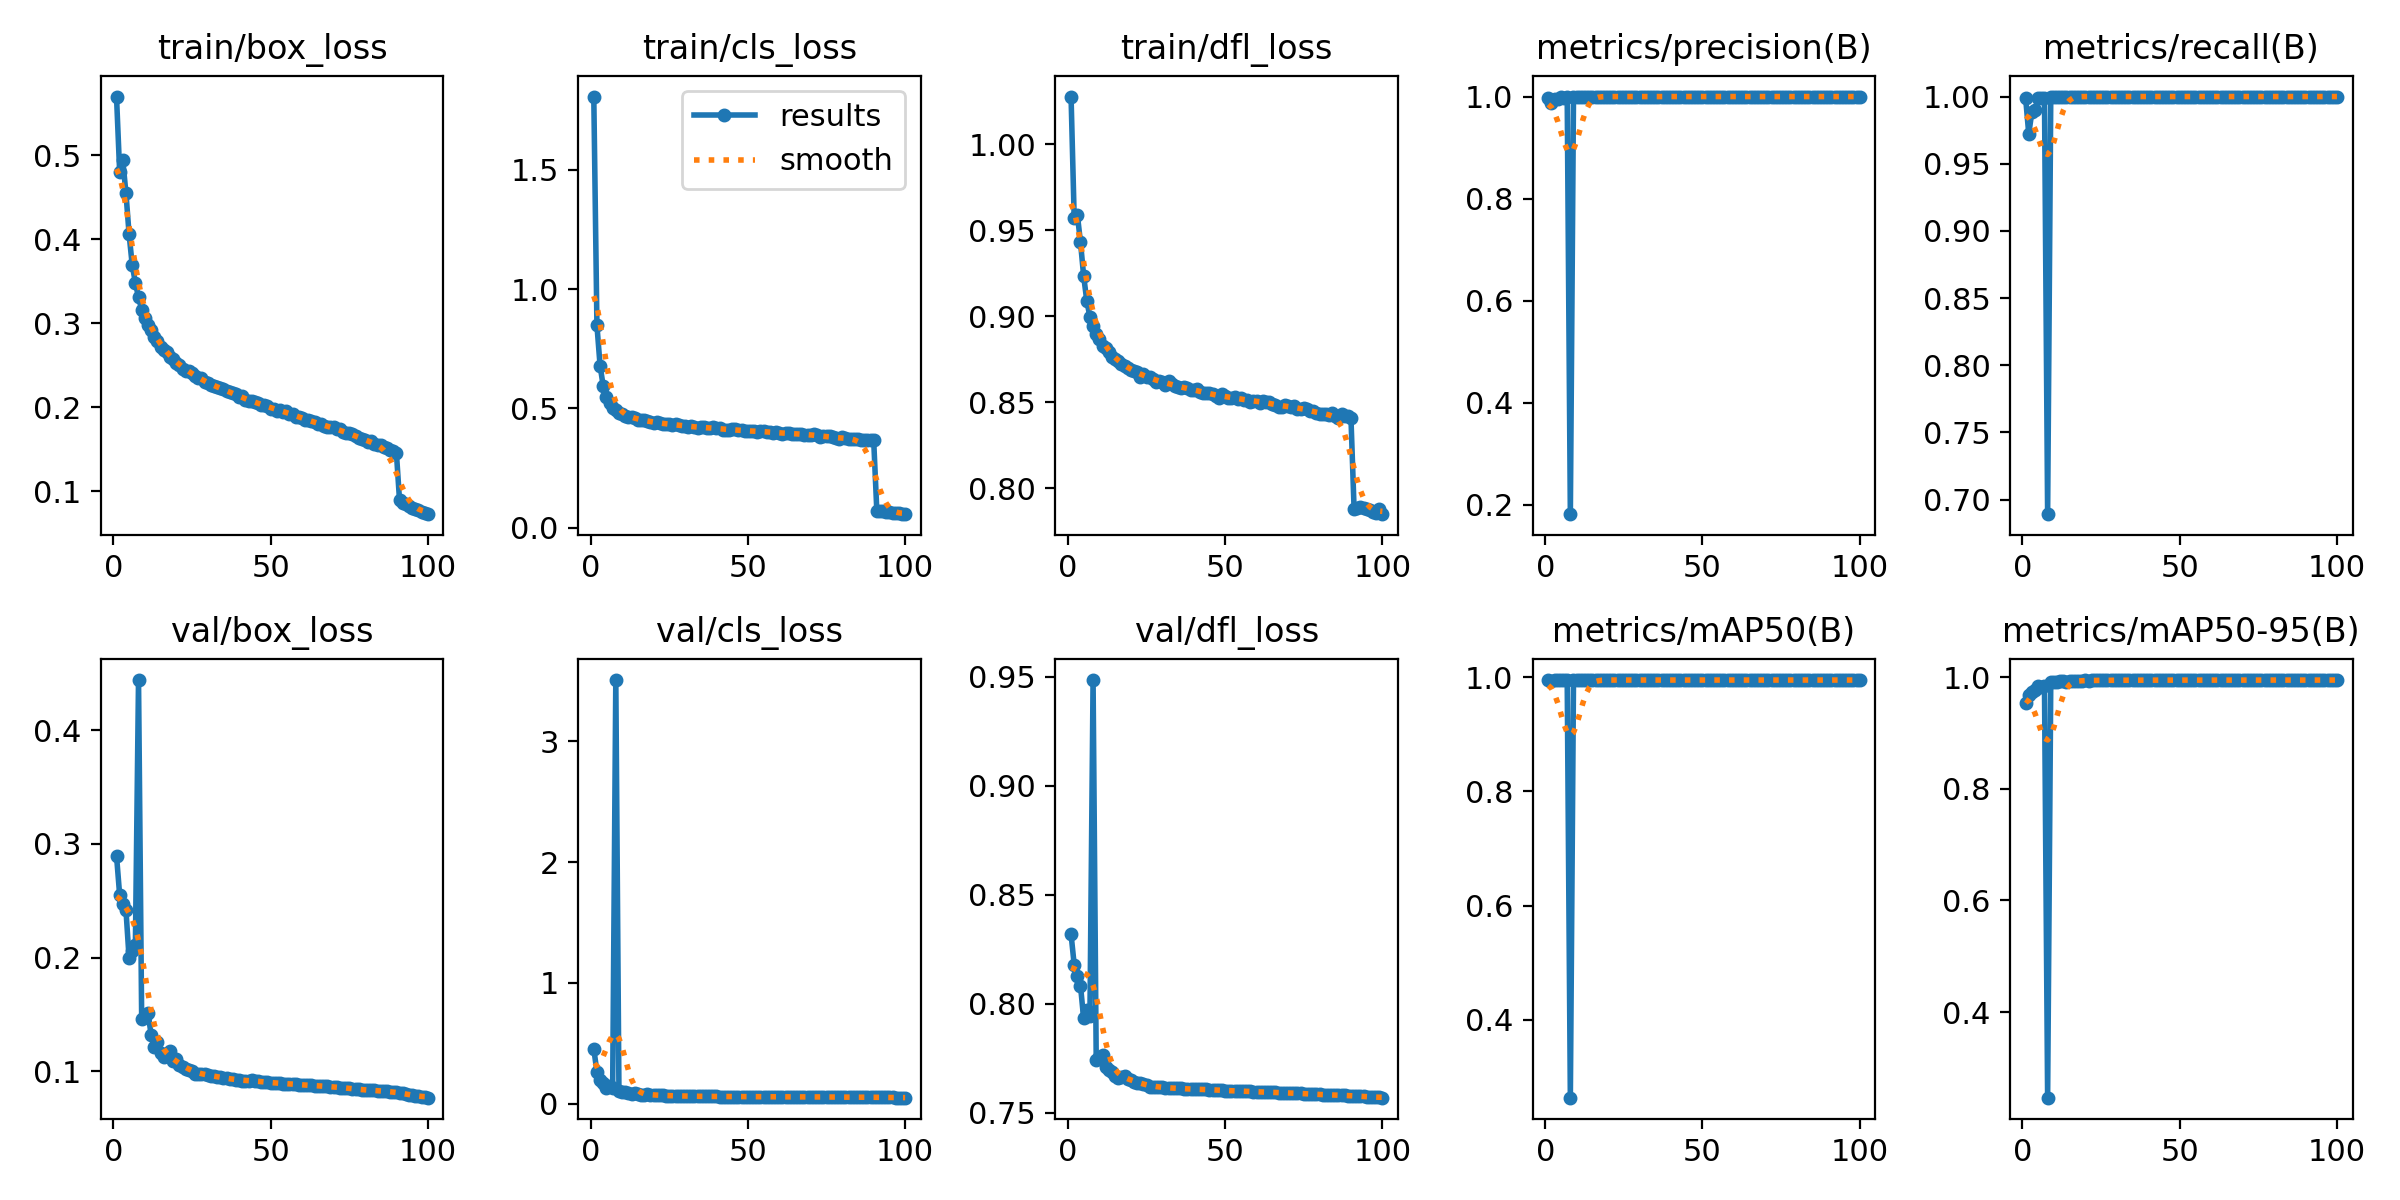

Data behind this chart, as committed beside it:
epoch, train/box_loss, train/cls_loss, train/dfl_loss, metrics/precision(B), metrics/recall(B), metrics/mAP50(B), metrics/mAP50-95(B), val/box_loss, val/cls_loss, val/dfl_loss, lr/pg0, lr/pg1, lr/pg2
1, 0.5698, 1.805, 1.028, 0.9977, 0.999, 0.995, 0.9533, 0.2897, 0.4547, 0.8319, 0.003331, 0.003331, 0.003331
2, 0.4803, 0.8483, 0.9568, 0.9867, 0.9722, 0.9938, 0.9679, 0.2551, 0.2651, 0.8179, 0.006599, 0.006599, 0.006599
3, 0.4939, 0.6793, 0.9589, 0.9951, 0.9887, 0.995, 0.9734, 0.2473, 0.2013, 0.8126, 0.0098, 0.0098, 0.0098
4, 0.4549, 0.5939, 0.943, 0.9955, 0.9901, 0.995, 0.9769, 0.242, 0.1736, 0.8083, 0.009703, 0.009703, 0.009703
5, 0.406, 0.5495, 0.9234, 0.9997, 0.9992, 0.995, 0.9836, 0.1995, 0.1337, 0.7933, 0.009703, 0.009703, 0.009703
6, 0.3692, 0.525, 0.909, 0.9968, 0.9989, 0.995, 0.9824, 0.2061, 0.145, 0.7971, 0.009604, 0.009604, 0.009604
7, 0.3482, 0.5009, 0.8997, 0.9992, 0.9991, 0.995, 0.9839, 0.2109, 0.1305, 0.7944, 0.009505, 0.009505, 0.009505
8, 0.3309, 0.4931, 0.8943, 0.1815, 0.6892, 0.2637, 0.2467, 0.4444, 3.507, 0.9484, 0.009406, 0.009406, 0.009406
9, 0.3164, 0.4804, 0.8899, 0.9999, 1, 0.995, 0.991, 0.1461, 0.1031, 0.7743, 0.009307, 0.009307, 0.009307
10, 0.3062, 0.4751, 0.8871, 0.9999, 1, 0.995, 0.9913, 0.148, 0.09868, 0.7757, 0.009208, 0.009208, 0.009208
11, 0.2974, 0.467, 0.8826, 0.9998, 1, 0.995, 0.9911, 0.1514, 0.09755, 0.7765, 0.009109, 0.009109, 0.009109
12, 0.2917, 0.4642, 0.8816, 0.9999, 1, 0.995, 0.9925, 0.1322, 0.08744, 0.7711, 0.00901, 0.00901, 0.00901
13, 0.2832, 0.4642, 0.8794, 0.9999, 1, 0.995, 0.9928, 0.1216, 0.08518, 0.7695, 0.008911, 0.008911, 0.008911
14, 0.2791, 0.4588, 0.8763, 0.9999, 1, 0.995, 0.9921, 0.1253, 0.08901, 0.7686, 0.008812, 0.008812, 0.008812
15, 0.2722, 0.4507, 0.8749, 0.9999, 1, 0.995, 0.9936, 0.1157, 0.0813, 0.7669, 0.008713, 0.008713, 0.008713
16, 0.268, 0.4526, 0.8738, 0.9999, 1, 0.995, 0.9937, 0.1127, 0.07701, 0.766, 0.008614, 0.008614, 0.008614
17, 0.2654, 0.4508, 0.8725, 0.9999, 1, 0.995, 0.9935, 0.1133, 0.07719, 0.7666, 0.008515, 0.008515, 0.008515
18, 0.2598, 0.4483, 0.8709, 0.9999, 1, 0.995, 0.9936, 0.1174, 0.07817, 0.767, 0.008416, 0.008416, 0.008416
19, 0.2575, 0.4435, 0.87, 0.9999, 1, 0.995, 0.9938, 0.1089, 0.07551, 0.7657, 0.008317, 0.008317, 0.008317
20, 0.253, 0.4405, 0.8686, 0.9999, 1, 0.995, 0.9941, 0.1103, 0.07365, 0.7653, 0.008218, 0.008218, 0.008218
21, 0.2501, 0.4434, 0.8683, 0.9999, 1, 0.995, 0.9941, 0.1058, 0.07146, 0.7643, 0.008119, 0.008119, 0.008119
22, 0.2462, 0.4391, 0.8675, 0.9999, 1, 0.995, 0.9943, 0.1032, 0.07016, 0.7639, 0.00802, 0.00802, 0.00802
23, 0.2429, 0.4349, 0.865, 0.9999, 1, 0.995, 0.9944, 0.1022, 0.07003, 0.7635, 0.007921, 0.007921, 0.007921
24, 0.2429, 0.437, 0.8664, 0.9999, 1, 0.995, 0.9943, 0.1008, 0.06789, 0.7632, 0.007822, 0.007822, 0.007822
25, 0.2409, 0.433, 0.8646, 0.9999, 1, 0.995, 0.9942, 0.1002, 0.06711, 0.7627, 0.007723, 0.007723, 0.007723
26, 0.2376, 0.432, 0.8647, 0.9999, 1, 0.995, 0.9944, 0.09782, 0.06557, 0.7621, 0.007624, 0.007624, 0.007624
27, 0.2343, 0.4334, 0.8635, 0.9999, 1, 0.995, 0.9945, 0.09774, 0.06571, 0.7621, 0.007525, 0.007525, 0.007525
28, 0.2349, 0.4311, 0.8618, 0.9999, 1, 0.995, 0.9945, 0.0973, 0.06549, 0.762, 0.007426, 0.007426, 0.007426
29, 0.2299, 0.4282, 0.8623, 0.9999, 1, 0.995, 0.9944, 0.09702, 0.06503, 0.7619, 0.007327, 0.007327, 0.007327
30, 0.2286, 0.4268, 0.8619, 0.9999, 1, 0.995, 0.9946, 0.09673, 0.06435, 0.7618, 0.007228, 0.007228, 0.007228
31, 0.2265, 0.4231, 0.8602, 0.9999, 1, 0.995, 0.9945, 0.09567, 0.06395, 0.7615, 0.007129, 0.007129, 0.007129
32, 0.2256, 0.426, 0.8621, 0.9999, 1, 0.995, 0.9945, 0.09556, 0.0637, 0.7615, 0.00703, 0.00703, 0.00703
33, 0.2241, 0.423, 0.8607, 0.9999, 1, 0.995, 0.9946, 0.09507, 0.06266, 0.7614, 0.006931, 0.006931, 0.006931
34, 0.2229, 0.4199, 0.8598, 0.9999, 1, 0.995, 0.9947, 0.09478, 0.06271, 0.7614, 0.006832, 0.006832, 0.006832
35, 0.222, 0.4214, 0.859, 0.9999, 1, 0.995, 0.9947, 0.09384, 0.06173, 0.7612, 0.006733, 0.006733, 0.006733
36, 0.2195, 0.4205, 0.8583, 0.9999, 1, 0.995, 0.9947, 0.09363, 0.06158, 0.7612, 0.006634, 0.006634, 0.006634
37, 0.2178, 0.4196, 0.8588, 0.9999, 1, 0.995, 0.9947, 0.09313, 0.06118, 0.7611, 0.006535, 0.006535, 0.006535
38, 0.2165, 0.4165, 0.8582, 0.9999, 1, 0.995, 0.9947, 0.09265, 0.06105, 0.761, 0.006436, 0.006436, 0.006436
39, 0.2159, 0.4206, 0.857, 0.9999, 1, 0.995, 0.9947, 0.09242, 0.06123, 0.761, 0.006337, 0.006337, 0.006337
40, 0.2123, 0.4169, 0.8572, 0.9999, 1, 0.995, 0.9947, 0.09222, 0.06123, 0.7609, 0.006238, 0.006238, 0.006238
41, 0.2133, 0.4192, 0.8579, 0.9999, 1, 0.995, 0.9947, 0.09168, 0.06051, 0.7608, 0.006139, 0.006139, 0.006139
42, 0.2086, 0.411, 0.8561, 0.9999, 1, 0.995, 0.9947, 0.09143, 0.06032, 0.7608, 0.00604, 0.00604, 0.00604
43, 0.2071, 0.409, 0.8557, 0.9999, 1, 0.995, 0.9947, 0.09135, 0.06025, 0.7608, 0.005941, 0.005941, 0.005941
44, 0.2073, 0.4115, 0.8553, 0.9999, 1, 0.995, 0.9947, 0.09172, 0.06018, 0.7608, 0.005842, 0.005842, 0.005842
45, 0.2062, 0.4124, 0.8553, 0.9999, 1, 0.995, 0.9947, 0.09136, 0.06028, 0.7607, 0.005743, 0.005743, 0.005743
46, 0.2057, 0.4129, 0.855, 0.9999, 1, 0.995, 0.9947, 0.09114, 0.06007, 0.7606, 0.005644, 0.005644, 0.005644
47, 0.2032, 0.4085, 0.8538, 0.9999, 1, 0.995, 0.9948, 0.0908, 0.05989, 0.7606, 0.005545, 0.005545, 0.005545
48, 0.2024, 0.4081, 0.8527, 0.9999, 1, 0.995, 0.9948, 0.09063, 0.05983, 0.7605, 0.005446, 0.005446, 0.005446
49, 0.2017, 0.4063, 0.8547, 0.9999, 1, 0.995, 0.9948, 0.09028, 0.05944, 0.7604, 0.005347, 0.005347, 0.005347
50, 0.1985, 0.4045, 0.8536, 0.9999, 1, 0.995, 0.9948, 0.08963, 0.0595, 0.7603, 0.005248, 0.005248, 0.005248
51, 0.1983, 0.407, 0.8527, 0.9999, 1, 0.995, 0.9948, 0.08942, 0.05919, 0.7602, 0.005149, 0.005149, 0.005149
52, 0.196, 0.4045, 0.8524, 0.9999, 1, 0.995, 0.9948, 0.08929, 0.05906, 0.7601, 0.00505, 0.00505, 0.00505
53, 0.1968, 0.4026, 0.8531, 0.9999, 1, 0.995, 0.9948, 0.08921, 0.05902, 0.7601, 0.004951, 0.004951, 0.004951
54, 0.1948, 0.4037, 0.8521, 0.9999, 1, 0.995, 0.9948, 0.08906, 0.05911, 0.7601, 0.004852, 0.004852, 0.004852
55, 0.1951, 0.4079, 0.8527, 0.9999, 1, 0.995, 0.9948, 0.08894, 0.05857, 0.76, 0.004753, 0.004753, 0.004753
56, 0.1926, 0.4028, 0.8511, 0.9999, 1, 0.995, 0.9947, 0.08889, 0.0587, 0.76, 0.004654, 0.004654, 0.004654
57, 0.1918, 0.4002, 0.8516, 0.9999, 1, 0.995, 0.9947, 0.08867, 0.05828, 0.7599, 0.004555, 0.004555, 0.004555
58, 0.189, 0.3963, 0.85, 0.9999, 1, 0.995, 0.9948, 0.08849, 0.05843, 0.7599, 0.004456, 0.004456, 0.004456
59, 0.1883, 0.4014, 0.8509, 0.9999, 1, 0.995, 0.9948, 0.08808, 0.05816, 0.7598, 0.004357, 0.004357, 0.004357
60, 0.1876, 0.3981, 0.851, 0.9999, 1, 0.995, 0.9948, 0.08774, 0.05786, 0.7597, 0.004258, 0.004258, 0.004258
... 40 more rows
